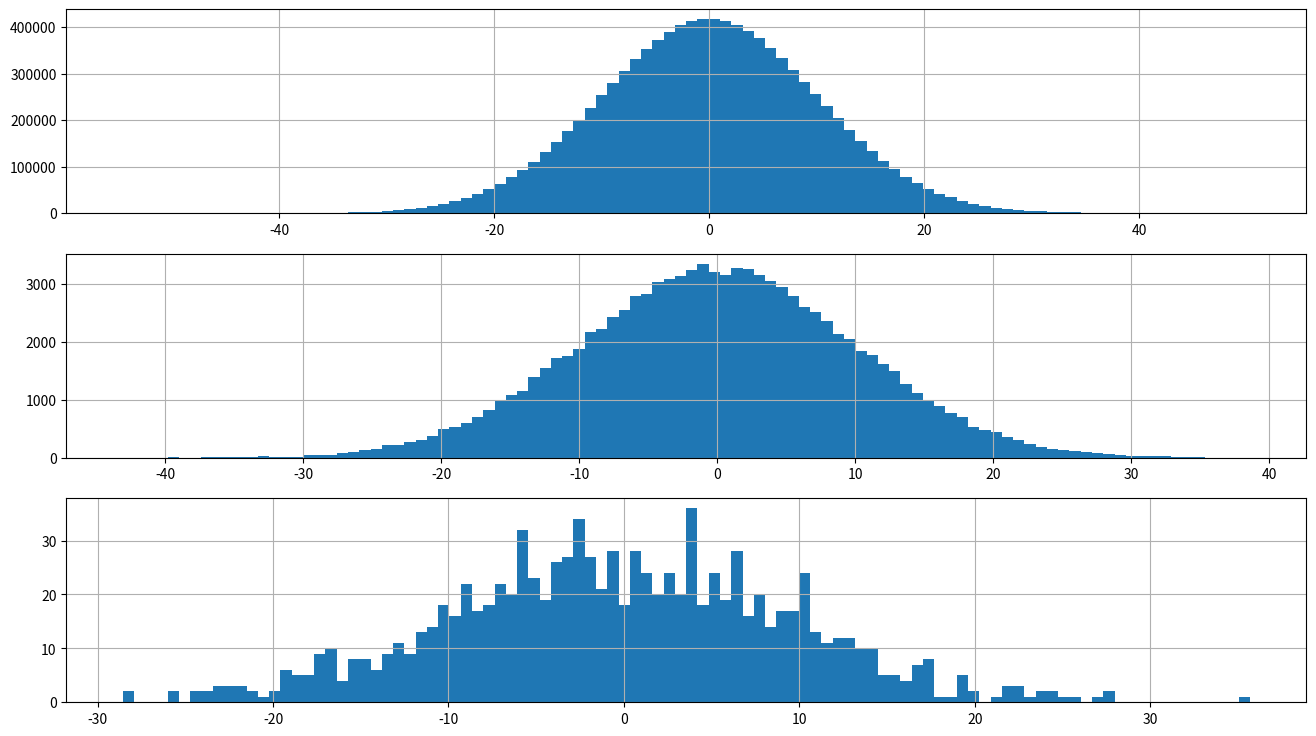

This chart was generated by the following Python code:
import matplotlib.pyplot as plt
import numpy as np
fig = plt.figure(figsize = (16,9))
ax1 = fig.add_subplot(311)
ax2 = fig.add_subplot(312)
ax3 = fig.add_subplot(313)

pos = 0
scale = 10
size_ax1 = 10000000
size_ax2 = 100000
size_ax3 = 1000
values_ax1 = np.random.normal(pos, scale, size_ax1)
values_ax2 = np.random.normal(pos, scale, size_ax2)
values_ax3 = np.random.normal(pos, scale, size_ax3)

ax1.hist(values_ax1, 100)
ax1.grid()

ax2.hist(values_ax2, 100)
ax2.grid()

ax3.hist(values_ax3, 100)
ax3.grid()
plt.show()